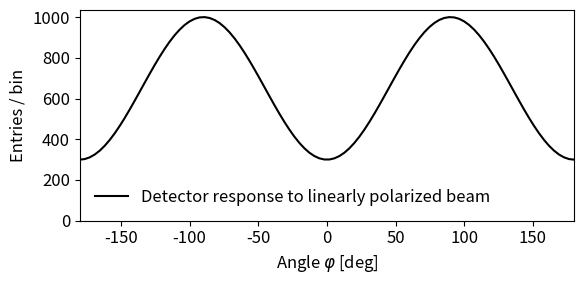

Write the Python code that produced this figure. (Note: this script raises an exception after producing the figure.)
import numpy as np
import matplotlib.pyplot as plt

plt.rcParams.update({
    "font.size": 12,  # Dimensione generale del testo
    "axes.labelsize": 12,  # Etichette assi (xlabel, ylabel)
    "xtick.labelsize": 12,  # Numeri asse X
    "ytick.labelsize": 12,  # Numeri asse Y
    "legend.fontsize": 12,  # Testo della legenda
})

def distribution(x, A, B):
    return A + B*np.cos(x - np.pi/2)**2

xx = np.linspace(-np.pi, np.pi, 100)
yy = distribution(xx, 300, 700)

pol = plt.figure(figsize=(6, 3))
plt.plot(np.rad2deg(xx), yy, "-k", label="Detector response to linearly polarized beam")
plt.xlabel(r"Angle $\varphi$ [deg]")
plt.ylabel(r"Entries / bin")
plt.xlim(-180, 180)
plt.ylim(0)
plt.legend(frameon=False)
plt.tight_layout()

output_path = "/home/augusto/Thesis/master_thesis/slides/polarization.png"
pol.savefig(output_path, dpi=300, bbox_inches='tight')
plt.show()
